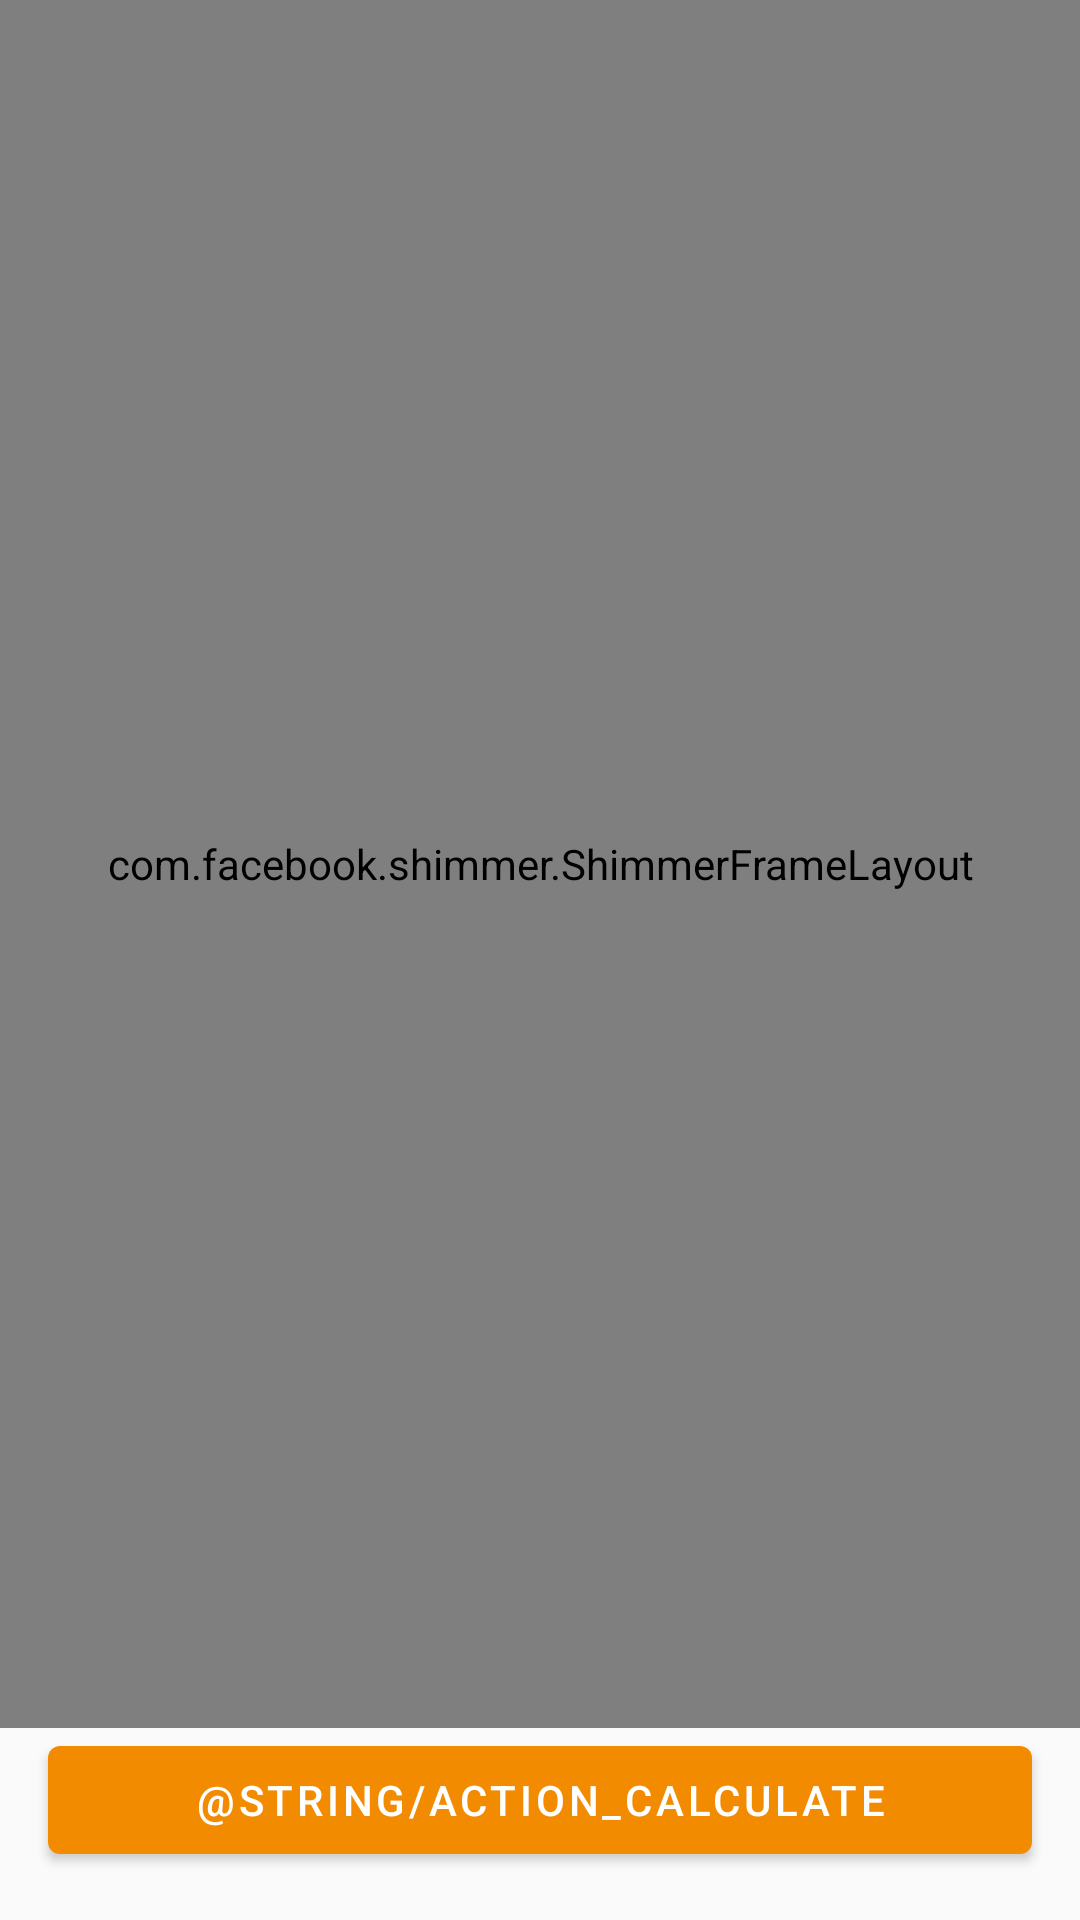

Here is an Android app screen rendered from its layout file. Give the layout XML and the strings, colors and styles it references.
<!-- AndroidManifest.xml: application theme Theme.InterviewTest -->
<!-- res/layout/fragment_bets.xml -->
<?xml version="1.0" encoding="utf-8"?>
<androidx.constraintlayout.widget.ConstraintLayout xmlns:android="http://schemas.android.com/apk/res/android"
    xmlns:app="http://schemas.android.com/apk/res-auto"
    xmlns:tools="http://schemas.android.com/tools"
    android:layout_width="match_parent"
    android:layout_height="match_parent"
    tools:context=".view.list.BetsFragment">

    <androidx.recyclerview.widget.RecyclerView
        android:id="@+id/recycler_view"
        android:layout_width="0dp"
        android:layout_height="0dp"
        app:layout_constraintBottom_toTopOf="@id/calculate"
        app:layout_constraintEnd_toEndOf="parent"
        app:layout_constraintStart_toStartOf="parent"
        app:layout_constraintTop_toTopOf="parent"
        tools:listitem="@layout/list_item" />

    <com.facebook.shimmer.ShimmerFrameLayout
        android:id="@+id/shimmer"
        android:layout_width="0dp"
        android:layout_height="0dp"
        android:animateLayoutChanges="true"
        app:layout_constraintBottom_toTopOf="@id/calculate"
        app:layout_constraintEnd_toEndOf="parent"
        app:layout_constraintStart_toStartOf="parent"
        app:layout_constraintTop_toTopOf="parent"
        tools:visibility="gone">

        <include layout="@layout/layout_shimmer" />

    </com.facebook.shimmer.ShimmerFrameLayout>

    <com.google.android.material.button.MaterialButton
        android:id="@+id/calculate"
        android:layout_width="match_parent"
        android:layout_height="wrap_content"
        android:layout_margin="16dp"
        android:text="@string/action_calculate"
        app:layout_constraintBottom_toBottomOf="parent"
        app:layout_constraintEnd_toEndOf="parent"
        app:layout_constraintStart_toStartOf="parent" />

</androidx.constraintlayout.widget.ConstraintLayout>
<!-- res/layout/list_item.xml (included above) -->
<?xml version="1.0" encoding="utf-8"?>
<androidx.cardview.widget.CardView xmlns:android="http://schemas.android.com/apk/res/android"
    xmlns:app="http://schemas.android.com/apk/res-auto"
    xmlns:tools="http://schemas.android.com/tools"
    android:layout_width="match_parent"
    android:layout_height="wrap_content"
    android:layout_margin="@dimen/spacing_middle"
    android:background="@color/cardview_dark_background"
    android:elevation="@dimen/elevation_normal"
    app:cardCornerRadius="@dimen/corner_radius_normal">

    <androidx.constraintlayout.widget.ConstraintLayout
        android:layout_width="match_parent"
        android:layout_height="wrap_content">

        <ImageView
            android:id="@+id/image"
            android:layout_width="@dimen/image_size"
            android:layout_height="@dimen/image_size"
            android:layout_margin="@dimen/spacing_middle"
            android:scaleType="centerCrop"
            app:layout_constraintBottom_toBottomOf="parent"
            app:layout_constraintStart_toStartOf="parent"
            app:layout_constraintTop_toTopOf="parent"
            tools:src="@tools:sample/backgrounds/scenic" />

        <TextView
            android:id="@+id/type"
            style="@style/TextAppearance.AppCompat.Title"
            android:layout_width="wrap_content"
            android:layout_height="wrap_content"
            android:layout_marginTop="@dimen/spacing_huge"
            app:layout_constraintEnd_toEndOf="parent"
            app:layout_constraintStart_toEndOf="@+id/image"
            app:layout_constraintTop_toTopOf="parent"
            tools:text="@tools:sample/lorem" />

        <LinearLayout
            android:id="@+id/sellInContainer"
            android:layout_width="@dimen/none"
            android:layout_height="wrap_content"
            android:layout_marginHorizontal="@dimen/spacing_middle"
            android:layout_marginTop="@dimen/spacing_middle"
            android:orientation="horizontal"
            app:layout_constraintEnd_toEndOf="parent"
            app:layout_constraintStart_toEndOf="@+id/image"
            app:layout_constraintTop_toBottomOf="@id/type">

            <TextView
                style="@style/TextAppearance.AppCompat.Body1"
                android:layout_width="@dimen/none"
                android:layout_height="wrap_content"
                android:layout_weight="0.5"
                android:text="@string/label_sell_in" />

            <TextView
                android:id="@+id/sellIn"
                style="@style/TextAppearance.AppCompat.Body1"
                android:layout_width="@dimen/none"
                android:layout_height="wrap_content"
                android:layout_weight="1"
                tools:text="10" />

        </LinearLayout>

        <LinearLayout
            android:id="@+id/oddsContainer"
            android:layout_width="@dimen/none"
            android:layout_height="wrap_content"
            android:layout_marginHorizontal="@dimen/spacing_middle"
            android:layout_marginTop="@dimen/spacing_middle"
            android:orientation="horizontal"
            app:layout_constraintEnd_toEndOf="parent"
            app:layout_constraintStart_toEndOf="@+id/image"
            app:layout_constraintTop_toBottomOf="@id/sellInContainer">

            <TextView
                style="@style/TextAppearance.AppCompat.Body1"
                android:layout_width="@dimen/spacing_middle"
                android:layout_height="wrap_content"
                android:layout_weight="0.5"
                android:text="@string/label_odds" />

            <TextView
                android:id="@+id/odds"
                style="@style/TextAppearance.AppCompat.Body1"
                android:layout_width="@dimen/spacing_middle"
                android:layout_height="wrap_content"
                android:layout_weight="1"
                tools:text="10" />

        </LinearLayout>

    </androidx.constraintlayout.widget.ConstraintLayout>

</androidx.cardview.widget.CardView>
<!-- res/layout/layout_shimmer.xml (included above) -->
<?xml version="1.0" encoding="utf-8"?>
<LinearLayout xmlns:android="http://schemas.android.com/apk/res/android"
    xmlns:app="http://schemas.android.com/apk/res-auto"
    android:layout_width="match_parent"
    android:layout_height="wrap_content"
    android:layout_margin="16dp"
    android:elevation="10dp"
    android:orientation="vertical"
    app:cardCornerRadius="10dp">

    <include
        layout="@layout/list_item_shimmer"
        android:layout_width="match_parent"
        android:layout_height="wrap_content"
        android:layout_marginTop="16dp" />

    <include
        layout="@layout/list_item_shimmer"
        android:layout_width="match_parent"
        android:layout_height="wrap_content"
        android:layout_marginTop="16dp" />

    <include
        layout="@layout/list_item_shimmer"
        android:layout_width="match_parent"
        android:layout_height="wrap_content"
        android:layout_marginTop="16dp" />

    <include
        layout="@layout/list_item_shimmer"
        android:layout_width="match_parent"
        android:layout_height="wrap_content"
        android:layout_marginTop="16dp" />

    <include
        layout="@layout/list_item_shimmer"
        android:layout_width="match_parent"
        android:layout_height="wrap_content"
        android:layout_marginTop="16dp" />

    <include
        layout="@layout/list_item_shimmer"
        android:layout_width="match_parent"
        android:layout_height="wrap_content"
        android:layout_marginTop="16dp" />

    <include
        layout="@layout/list_item_shimmer"
        android:layout_width="match_parent"
        android:layout_height="wrap_content"
        android:layout_marginTop="16dp" />

    <include
        layout="@layout/list_item_shimmer"
        android:layout_width="match_parent"
        android:layout_height="wrap_content"
        android:layout_marginTop="16dp" />


</LinearLayout>
<!-- res/layout/list_item_shimmer.xml (included above) -->
<?xml version="1.0" encoding="utf-8"?>
<androidx.cardview.widget.CardView xmlns:android="http://schemas.android.com/apk/res/android"
    xmlns:app="http://schemas.android.com/apk/res-auto"
    xmlns:tools="http://schemas.android.com/tools"
    android:layout_width="match_parent"
    android:layout_height="wrap_content"
    android:layout_margin="@dimen/spacing_middle"
    android:background="@color/white"
    android:elevation="@dimen/elevation_normal"
    app:cardCornerRadius="@dimen/corner_radius_normal">

    <androidx.constraintlayout.widget.ConstraintLayout
        android:layout_width="match_parent"
        android:layout_height="wrap_content">

        <View
            android:id="@+id/image"
            android:layout_width="@dimen/image_size"
            android:layout_height="@dimen/image_size"
            android:layout_margin="@dimen/spacing_middle"
            android:background="@color/shimmer"
            android:scaleType="centerCrop"
            app:layout_constraintBottom_toBottomOf="parent"
            app:layout_constraintStart_toStartOf="parent"
            app:layout_constraintTop_toTopOf="parent"
            tools:src="@tools:sample/backgrounds/scenic" />

        <View
            android:id="@+id/type"
            android:layout_width="@dimen/none"
            android:layout_height="@dimen/spacing_large"
            android:layout_marginHorizontal="@dimen/spacing_middle"
            android:layout_marginTop="@dimen/spacing_huge"
            android:background="@color/shimmer"
            app:layout_constraintEnd_toEndOf="parent"
            app:layout_constraintStart_toEndOf="@+id/image"
            app:layout_constraintTop_toTopOf="parent"
            tools:text="@tools:sample/lorem" />

        <View
            android:id="@+id/sellInContainer"
            android:layout_width="@dimen/none"
            android:layout_height="@dimen/spacing_large"
            android:layout_marginHorizontal="@dimen/spacing_middle"
            android:layout_marginTop="@dimen/spacing_middle"
            android:background="@color/shimmer"
            app:layout_constraintEnd_toEndOf="parent"
            app:layout_constraintStart_toEndOf="@+id/image"
            app:layout_constraintTop_toBottomOf="@id/type" />

        <View
            android:id="@+id/oddsContainer"
            android:layout_width="@dimen/none"
            android:layout_height="@dimen/spacing_large"
            android:layout_marginHorizontal="@dimen/spacing_middle"
            android:layout_marginTop="@dimen/spacing_middle"
            android:background="@color/shimmer"
            android:orientation="horizontal"
            app:layout_constraintEnd_toEndOf="parent"
            app:layout_constraintStart_toEndOf="@+id/image"
            app:layout_constraintTop_toBottomOf="@id/sellInContainer" />

    </androidx.constraintlayout.widget.ConstraintLayout>

</androidx.cardview.widget.CardView>
<!-- resources referenced by this layout -->
<resources>
  <color name="shimmer">#3327291a</color>
  <color name="white">#FFFFFFFF</color>
  <dimen name="corner_radius_normal">12dp</dimen>
  <dimen name="elevation_normal">10dp</dimen>
  <dimen name="image_size">100dp</dimen>
  <dimen name="none">0dp</dimen>
  <dimen name="spacing_huge">24dp</dimen>
  <dimen name="spacing_large">20dp</dimen>
  <dimen name="spacing_middle">16dp</dimen>
  <style name="Theme.InterviewTest" parent="Theme.MaterialComponents.DayNight.NoActionBar.Bridge">
          
          <item name="colorPrimary">#f38b00</item>
          <item name="colorPrimaryVariant">@color/background</item>
          <item name="colorOnPrimary">@color/white</item>
          
          <item name="colorSecondary">@color/teal_200</item>
          <item name="colorSecondaryVariant">@color/teal_700</item>
          <item name="colorOnSecondary">@color/black</item>
          <item name="background">@color/white</item>
          
          <item name="android:statusBarColor">?attr/colorPrimaryVariant</item>
          
      </style>
  <color name="background">#66151515</color>
  <color name="teal_200">#FF03DAC5</color>
  <color name="teal_700">#FF018786</color>
  <color name="black">#FF000000</color>
</resources>
